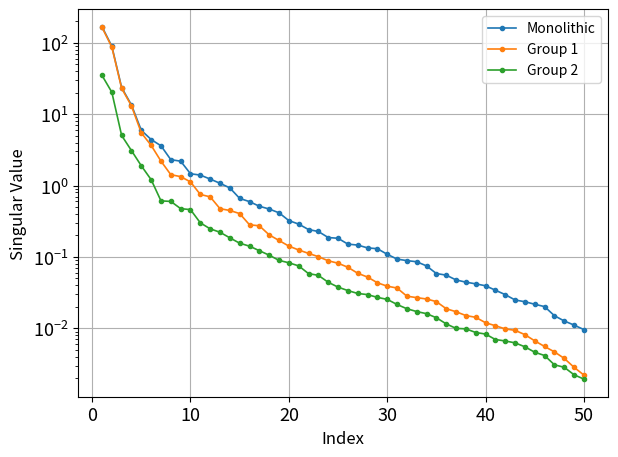

Write the Python code that produced this figure.
# -*- coding: utf-8 -*-
import sys
import numpy as np
import matplotlib.pyplot as plt
from matplotlib import rcParams
#from scipy.interpolate import CubicSpline
#import scipy.io as sio
plt.close('all')
#%% ===========================================================================

params = {'backend': 'pdf',
#          'font.family': 'serif',
          'font.size': 14,
          'axes.labelsize': 12,
          'legend.fontsize': 10,
          'xtick.labelsize': 13,
          'ytick.labelsize': 13,
          'text.usetex': False,
          'lines.linewidth': 1.2,
          'lines.markersize': 3,
          'lines.markeredgewidth': 1,
          'legend.numpoints': 1, 
          'axes.formatter.useoffset': False,
          'figure.autolayout': True,
          }

rcParams.update(params)
#%% ===========================================================================

singular_mono= [
       1.687935e+02, 8.975244e+01, 2.364731e+01, 1.343284e+01,
       5.939941e+00, 4.412835e+00, 3.608049e+00, 2.302933e+00, 2.195260e+00, 1.462544e+00,
       1.401199e+00, 1.232452e+00, 1.076079e+00, 9.260312e-01, 6.604482e-01,
       5.950273e-01, 5.127481e-01, 4.687336e-01, 4.147507e-01,
       3.228161e-01, 2.881719e-01, 2.415692e-01, 2.269684e-01,
       1.868520e-01, 1.822841e-01, 1.510321e-01, 1.464070e-01,
       1.337281e-01, 1.302193e-01, 1.087933e-01, 9.317195e-02,
       8.868275e-02, 8.548673e-02, 7.473541e-02, 5.839699e-02,
       5.551290e-02, 4.753830e-02, 4.423433e-02, 4.189071e-02,
       3.936871e-02, 3.412119e-02, 2.957434e-02, 2.489210e-02,
       2.351208e-02, 2.169397e-02, 2.009456e-02, 1.498584e-02,
       1.263817e-02, 1.107247e-02, 9.563602e-03]


singular_g1 = [
 1.652e+02, 8.746e+01, 2.303e+01, 1.306e+01, 5.476e+00, 3.655e+00, 2.197e+00, 1.419e+00, 1.334e+00,
 1.124e+00, 7.495e-01, 6.946e-01, 4.738e-01, 4.474e-01, 4.046e-01, 2.818e-01, 2.727e-01, 2.037e-01,
 1.698e-01, 1.416e-01, 1.250e-01, 1.120e-01, 1.007e-01, 8.822e-02, 8.153e-02, 7.158e-02, 5.896e-02,
 5.215e-02, 4.340e-02, 3.885e-02, 3.660e-02, 2.813e-02, 2.685e-02, 2.570e-02, 2.362e-02, 1.877e-02,
 1.704e-02, 1.505e-02, 1.423e-02, 1.194e-02, 1.084e-02, 9.782e-03, 9.351e-03, 8.129e-03, 6.656e-03,
 5.549e-03, 4.666e-03, 3.780e-03, 2.834e-03, 2.206e-03]

singular_g2= [
3.499e+01, 2.035e+01, 5.029e+00, 3.085e+00, 1.890e+00, 1.208e+00, 6.095e-01, 5.992e-01, 4.745e-01,
4.597e-01, 3.000e-01, 2.473e-01, 2.215e-01, 1.849e-01, 1.555e-01, 1.414e-01, 1.221e-01, 1.057e-01,
8.936e-02, 8.268e-02, 7.480e-02, 5.832e-02, 5.512e-02, 4.411e-02, 3.770e-02, 3.372e-02, 3.072e-02,
2.960e-02, 2.708e-02, 2.539e-02, 2.153e-02, 1.876e-02, 1.713e-02, 1.600e-02, 1.403e-02, 1.151e-02,
9.947e-03, 9.810e-03, 8.711e-03, 8.292e-03, 6.944e-03, 6.630e-03, 6.238e-03, 5.494e-03, 4.609e-03,
4.148e-03, 3.073e-03, 2.835e-03, 2.227e-03, 1.937e-03]



indices = list(range(1,len(singular_g2)+1))

fig = plt.figure()
ax = fig.add_subplot(1, 1, 1)

ax.semilogy(indices, singular_mono, 'o-', label='Monolithic')
ax.semilogy(indices, singular_g1, 'o-', label='Group 1')
ax.semilogy(indices, singular_g2, 'o-', label='Group 2')
ax.grid(True)
ax.legend()
ax.set_xlabel('Index')
ax.set_ylabel('Singular Value')
fig.savefig('singular_values.pdf', format='pdf')



